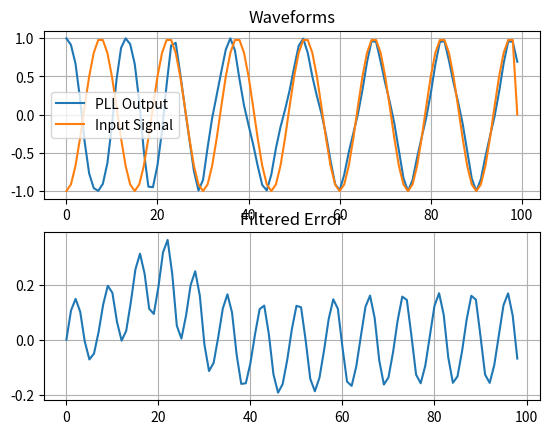

Generate this figure with matplotlib:
# PLL in an SDR

# Import the necessary packages and modules
import matplotlib.pyplot as plt
import numpy as np

k = 1
N = 15
K_p = 0.2667
K_i = 0.0178
K_0 = 1

input_signal = np.zeros(100)

integrator_out = 0
phase_estimate = np.zeros(100)
e_D = [] #phase-error output
e_F = [] #loop filter output
sin_out = np.zeros(100)
cos_out = np.ones(100)

for n in range(99):
    input_signal[n] = np.cos(2*np.pi*(k/N)*n + np.pi)

    # phase detector
    try:
        e_D.append(input_signal[n] * sin_out[n])
    except IndexError:
        e_D.append(0)


    #loop filter
    integrator_out += K_i * e_D[n]
    e_F.append(K_p * e_D[n] + integrator_out)


    #NCO
    try:
        phase_estimate[n+1] = phase_estimate[n] + K_0 * e_F[n]
    except IndexError:
        phase_estimate[n+1] = K_0 * e_F[n]

    sin_out[n+1] = -np.sin(2*np.pi*(k/N)*(n+1) + phase_estimate[n])
    cos_out[n+1] = np.cos(2*np.pi*(k/N)*(n+1) + phase_estimate[n])



# Create a Figure
fig = plt.figure()

# Set up Axes
ax1 = fig.add_subplot(211)
ax1.plot(cos_out, label='PLL Output')
plt.grid()
ax1.plot(input_signal, label='Input Signal')
plt.legend()
ax1.set_title('Waveforms')

# Show the plot
#plt.show()

ax2 = fig.add_subplot(212)
ax2.plot(e_F)
plt.grid()
ax2.set_title('Filtered Error')
plt.show()
